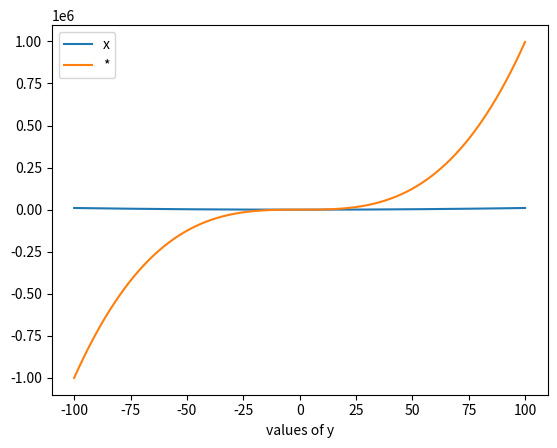

Here is the Python script that generated this plot:


import numpy as np
import matplotlib.pyplot as plt
x = np.arange(-100,100,0.1)
y = x ** 2
plt.plot(x,y)


plt.plot(x,x**3)
plt.xlabel("values of x")
plt.xlabel("values of y")
plt.show()
plt.legend("x**4")











